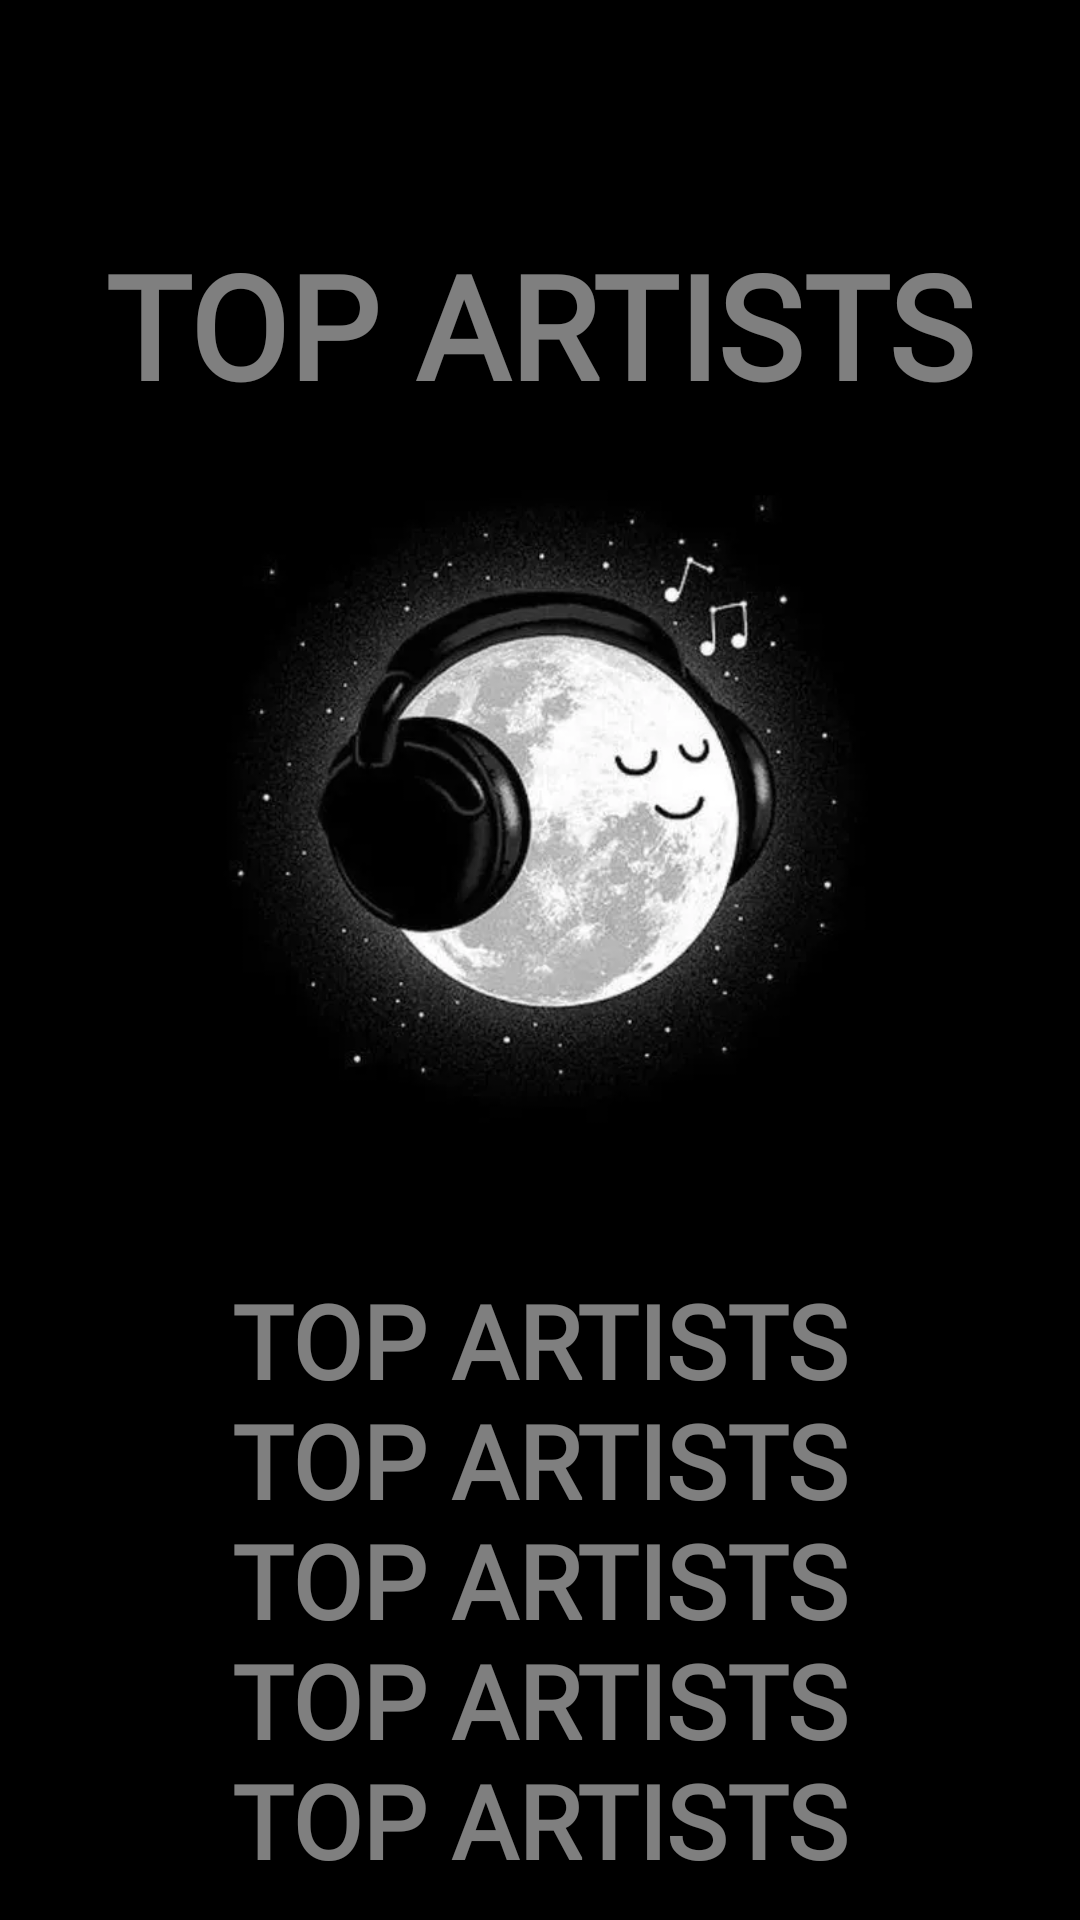

Reconstruct the res/layout file that produces this screen, plus the resources it refers to.
<!-- AndroidManifest.xml: application theme Theme.Spotify_Wrapped -->
<!-- res/layout/topartists_wrapped.xml -->
<?xml version="1.0" encoding="utf-8"?>
<androidx.constraintlayout.widget.ConstraintLayout xmlns:android="http://schemas.android.com/apk/res/android"
    xmlns:app="http://schemas.android.com/apk/res-auto"
    xmlns:tools="http://schemas.android.com/tools"
    android:layout_width="match_parent"
    android:layout_height="match_parent"
    android:background="@color/black"
    tools:context=".DisplayFragment">


    <ImageView
        android:id="@+id/imageView"
        android:layout_width="313dp"
        android:layout_height="397dp"
        android:layout_marginTop="68dp"
        android:scaleType="centerCrop"
        android:src="@drawable/topartistsbg"

        app:layout_constraintEnd_toEndOf="parent"
        app:layout_constraintStart_toStartOf="parent"
        app:layout_constraintTop_toTopOf="parent" />

    <TextView
        android:id="@+id/topArtists"
        android:layout_width="341dp"
        android:layout_height="138dp"
        android:layout_marginStart="8dp"
        android:layout_marginTop="8dp"
        android:layout_marginEnd="8dp"
        android:alpha="0.5"
        android:fontFamily="@font/oxanium_bold"
        android:lineSpacingExtra="4dp"
        android:text="TOP ARTISTS"
        android:textAlignment="center"
        android:textAllCaps="false"
        android:textColor="@color/white"
        android:textSize="48sp"
        android:textStyle="bold"
        app:layout_constraintEnd_toEndOf="parent"
        app:layout_constraintHorizontal_bias="0.494"
        app:layout_constraintStart_toStartOf="parent"
        app:layout_constraintTop_toTopOf="@+id/imageView" />

    <TextView
        android:id="@+id/artist1"
        android:layout_width="308dp"
        android:layout_height="140dp"
        android:layout_marginStart="8dp"
        android:layout_marginTop="356dp"
        android:layout_marginEnd="8dp"
        android:alpha="0.5"
        android:fontFamily="@font/oxanium_bold"
        android:lineSpacingExtra="4dp"
        android:text="TOP ARTISTS"
        android:textAlignment="center"
        android:textAllCaps="false"
        android:textColor="@color/white"
        android:textSize="34sp"
        android:textStyle="bold"
        app:layout_constraintEnd_toEndOf="parent"
        app:layout_constraintHorizontal_bias="0.494"
        app:layout_constraintStart_toStartOf="parent"
        app:layout_constraintTop_toTopOf="@+id/imageView" />

    <TextView
        android:id="@+id/artist2"
        android:layout_width="308dp"
        android:layout_height="140dp"
        android:layout_marginStart="8dp"
        android:layout_marginTop="396dp"
        android:layout_marginEnd="8dp"
        android:alpha="0.5"
        android:fontFamily="@font/oxanium_bold"
        android:lineSpacingExtra="4dp"
        android:text="TOP ARTISTS"
        android:textAlignment="center"
        android:textAllCaps="false"
        android:textColor="@color/white"
        android:textSize="34sp"
        android:textStyle="bold"
        app:layout_constraintEnd_toEndOf="parent"
        app:layout_constraintHorizontal_bias="0.494"
        app:layout_constraintStart_toStartOf="parent"
        app:layout_constraintTop_toTopOf="@+id/imageView" />

    <TextView
        android:id="@+id/artist3"
        android:layout_width="308dp"
        android:layout_height="140dp"
        android:layout_marginStart="8dp"
        android:layout_marginTop="436dp"
        android:layout_marginEnd="8dp"
        android:alpha="0.5"
        android:fontFamily="@font/oxanium_bold"
        android:lineSpacingExtra="4dp"
        android:text="TOP ARTISTS"
        android:textAlignment="center"
        android:textAllCaps="false"
        android:textColor="@color/white"
        android:textSize="34sp"
        android:textStyle="bold"
        app:layout_constraintEnd_toEndOf="parent"
        app:layout_constraintHorizontal_bias="0.494"
        app:layout_constraintStart_toStartOf="parent"
        app:layout_constraintTop_toTopOf="@+id/imageView" />

    <TextView
        android:id="@+id/artist4"
        android:layout_width="308dp"
        android:layout_height="140dp"
        android:layout_marginStart="8dp"
        android:layout_marginTop="476dp"
        android:layout_marginEnd="8dp"
        android:alpha="0.5"
        android:fontFamily="@font/oxanium_bold"
        android:lineSpacingExtra="4dp"
        android:text="TOP ARTISTS"
        android:textAlignment="center"
        android:textAllCaps="false"
        android:textColor="@color/white"
        android:textSize="34sp"
        android:textStyle="bold"
        app:layout_constraintEnd_toEndOf="parent"
        app:layout_constraintHorizontal_bias="0.494"
        app:layout_constraintStart_toStartOf="parent"
        app:layout_constraintTop_toTopOf="@+id/imageView" />

    <TextView
        android:id="@+id/artist5"
        android:layout_width="308dp"
        android:layout_height="140dp"
        android:layout_marginStart="8dp"
        android:layout_marginTop="516dp"
        android:layout_marginEnd="8dp"
        android:alpha="0.5"
        android:fontFamily="@font/oxanium_bold"
        android:lineSpacingExtra="4dp"
        android:text="TOP ARTISTS"
        android:textAlignment="center"
        android:textAllCaps="false"
        android:textColor="@color/white"
        android:textSize="34sp"
        android:textStyle="bold"
        app:layout_constraintEnd_toEndOf="parent"
        app:layout_constraintHorizontal_bias="0.494"
        app:layout_constraintStart_toStartOf="parent"
        app:layout_constraintTop_toTopOf="@+id/imageView" />


</androidx.constraintlayout.widget.ConstraintLayout>
<!-- resources referenced by this layout -->
<resources>
  <color name="black">#FF000000</color>
  <color name="white">#FFFFFFFF</color>
  <!-- drawable topartistsbg: png bitmap (drawable, 115711 bytes) -->
  <style name="Theme.Spotify_Wrapped" parent="Theme.Material3.DayNight.NoActionBar">
          <item name="colorPrimary">@color/colorPrimary</item>
          <item name="colorPrimaryContainer">@color/colorPrimaryContainer</item>
          <item name="colorSecondary">@color/colorSecondary</item>
          <item name="colorSecondaryContainer">@color/colorSecondaryContainer</item>
          <item name="android:colorBackground">@color/colorBackground</item>
          <item name="colorSurface">@color/colorSurface</item>
          <item name="colorOnPrimary">@color/white</item>
          <item name="colorOnSecondary">@color/white</item>
          <item name="colorError">@color/white</item>
          <item name="colorOnError">@color/white</item>
          <item name="android:statusBarColor">@color/colorPrimaryDark</item>
          <item name="android:navigationBarColor">@color/colorPrimary</item>
          <item name="android:windowLightStatusBar">true</item>
          <item name="buttonStyle">@style/ButtonStyle.SpotifyWrapped</item>
          <item name="textAppearanceHeadline1">@style/TextAppearance.SpotifyWrapped.Headline</item>
      </style>
  <color name="colorPrimary">#1DB954</color>
  <color name="colorPrimaryContainer">#1C8738</color>
  <color name="colorSecondary">#FFFFFF</color>
  <color name="colorSecondaryContainer">#B3FFC107</color>
  <color name="colorBackground">#121212</color>
  <color name="colorSurface">#1E1E1E</color>
  <color name="colorPrimaryDark">#1C8738</color>
  <style name="ButtonStyle.SpotifyWrapped" parent="Widget.Material3.Button">
          <item name="backgroundTint">@color/colorAccent</item>
          <item name="android:textColor">@color/white</item>
      </style>
  <style name="TextAppearance.SpotifyWrapped.Headline" parent="TextAppearance.Material3.HeadlineMedium">
          <item name="android:textColor">@color/white</item>
          <item name="android:fontFamily">@font/font</item>
      </style>
  <color name="colorAccent">#03DAC5</color>
</resources>
